Run: headless pygame with SDL's dummy video driver; simulated clock (each Clock.tick advances the game by its frame time, no real sleeping); random seed 0; keys injected as events and as key.get_pressed() state; mouse plan: one left click at the window centre at the start of phase 2, then a move to the lower-right quarter at the start of phase 3.
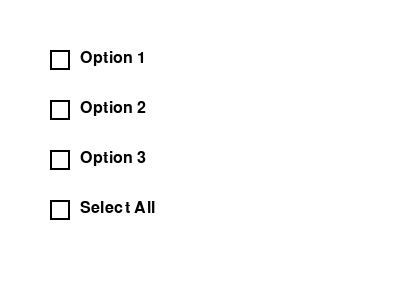
Frame 1 of 4 · flips 1–60 · no input
Frame 2 of 4 · flips 61–180 · clicked the window centre · tapped SPACE, RETURN · held RIGHT (→), D · screen unchanged from frame 1, image omitted
Frame 3 of 4 · flips 181–300 · moved the mouse to the lower-right quarter · held DOWN (↓), S · screen unchanged from frame 2, image omitted
Frame 4 of 4 · flips 301–420 · held LEFT (←), A, UP (↑), W · screen unchanged from frame 3, image omitted

The pygame program that drew these frames:

# import pygame
# import sys

# # Initialize Pygame
# pygame.init()

# # Constants
# SCREEN_WIDTH = 400
# SCREEN_HEIGHT = 300
# WHITE = (255, 255, 255)
# BLACK = (0, 0, 0)
# FONT_SIZE = 24

# # Function to draw text
# def draw_text(surface, text, font, color, x, y):
#     text_surface = font.render(text, True, color)
#     text_rect = text_surface.get_rect()
#     text_rect.topleft = (x, y)
#     surface.blit(text_surface, text_rect)

# # Checkbox class
# class Checkbox:
#     def __init__(self, x, y, text):
#         self.rect = pygame.Rect(x, y, 20, 20)
#         self.checked = False
#         self.text = text

#     def draw(self, surface):
#         pygame.draw.rect(surface, BLACK, self.rect, 2)
#         if self.checked:
#             pygame.draw.line(surface, BLACK, (self.rect.left + 4, self.rect.centery), (self.rect.centerx - 2, self.rect.bottom - 6), 2)
#             pygame.draw.line(surface, BLACK, (self.rect.centerx - 2, self.rect.bottom - 6), (self.rect.right - 4, self.rect.top + 4), 2)
#         draw_text(surface, self.text, font, BLACK, self.rect.right + 10, self.rect.y)

#     def handle_event(self, event):
#         if event.type == pygame.MOUSEBUTTONDOWN:
#             if event.button == 1:
#                 if self.rect.collidepoint(event.pos):
#                     self.checked = not self.checked
#                     if self.text == "Select All":
#                         for checkbox in checkboxes:
#                             checkbox.checked = self.checked
#                     print_selected_options()

# # Create checkboxes
# checkboxes = [
#     Checkbox(50, 50, "Option 1"),
#     Checkbox(50, 100, "Option 2"),
#     Checkbox(50, 150, "Option 3")
# ]

# # "Select All" checkbox
# select_all_checkbox = Checkbox(50, 200, "Select All")

# # Function to print selected options
# def print_selected_options():
#     selected_options = [checkbox.text for checkbox in checkboxes if checkbox.checked]
#     print("Selected options:", selected_options)

# # Set up the Pygame window
# screen = pygame.display.set_mode((SCREEN_WIDTH, SCREEN_HEIGHT))
# pygame.display.set_caption("Checkbox Example")
# clock = pygame.time.Clock()
# font = pygame.font.SysFont(None, FONT_SIZE)

# # Main loop
# running = True
# while running:
#     screen.fill(WHITE)

#     # Event handling
#     for event in pygame.event.get():
#         if event.type == pygame.QUIT:
#             running = False
#         for checkbox in checkboxes + [select_all_checkbox]:
#             checkbox.handle_event(event)

#     # Drawing
#     for checkbox in checkboxes + [select_all_checkbox]:
#         checkbox.draw(screen)

#     # Update display
#     pygame.display.flip()
#     clock.tick(60)

# # Quit Pygame
# pygame.quit()
# sys.exit()

import pygame
import sys

# Initialize Pygame
pygame.init()

# Constants
SCREEN_WIDTH = 400
SCREEN_HEIGHT = 300
WHITE = (255, 255, 255)
BLACK = (0, 0, 0)
FONT_SIZE = 24

# Function to draw text
def draw_text(surface, text, font, color, x, y):
    text_surface = font.render(text, True, color)
    text_rect = text_surface.get_rect()
    text_rect.topleft = (x, y)
    surface.blit(text_surface, text_rect)

# Checkbox class
class Checkbox:
    def __init__(self, x, y, text):
        self.rect = pygame.Rect(x, y, 20, 20)
        self.checked = False
        self.text = text

    def draw(self, surface):
        pygame.draw.rect(surface, BLACK, self.rect, 2)
        if self.checked:
            pygame.draw.line(surface, BLACK, (self.rect.left + 4, self.rect.centery), (self.rect.centerx - 2, self.rect.bottom - 6), 2)
            pygame.draw.line(surface, BLACK, (self.rect.centerx - 2, self.rect.bottom - 6), (self.rect.right - 4, self.rect.top + 4), 2)
        draw_text(surface, self.text, font, BLACK, self.rect.right + 10, self.rect.y)

    def handle_event(self, event):
        if event.type == pygame.MOUSEBUTTONDOWN:
            if event.button == 1:
                if self.rect.collidepoint(event.pos):
                    self.checked = not self.checked
                    if self.text == "Select All":
                        for checkbox in checkboxes:
                            checkbox.checked = self.checked
                    print_selected_options()  # Call the function when a checkbox is clicked
                    return True  # Return True if the event was handled

        return False  # Return False if the event was not handled

# Create checkboxes
checkboxes = [
    Checkbox(50, 50, "Option 1"),
    Checkbox(50, 100, "Option 2"),
    Checkbox(50, 150, "Option 3")
]

# "Select All" checkbox
select_all_checkbox = Checkbox(50, 200, "Select All")

# Function to print selected options
def print_selected_options():
    selected_options = [checkbox.text for checkbox in checkboxes if checkbox.checked]
    for i in selected_options:
        print(i)
    #print("Selected options:", selected_options)

# Set up the Pygame window
screen = pygame.display.set_mode((SCREEN_WIDTH, SCREEN_HEIGHT))
pygame.display.set_caption("Checkbox Example")
clock = pygame.time.Clock()
font = pygame.font.SysFont(None, FONT_SIZE)

# Main loop
running = True
while running:
    screen.fill(WHITE)

    # Event handling
    for event in pygame.event.get():
        if event.type == pygame.QUIT:
            running = False

        # Check if the event is handled by any checkbox
        event_handled = False
        for checkbox in checkboxes + [select_all_checkbox]:
            if checkbox.handle_event(event):
                event_handled = True
                break
        
        if not event_handled:
            # Handle other events here if needed
            pass

    # Drawing
    for checkbox in checkboxes + [select_all_checkbox]:
        checkbox.draw(screen)

    # Update display
    pygame.display.flip()
    clock.tick(60)

# Quit Pygame
pygame.quit()
sys.exit()
